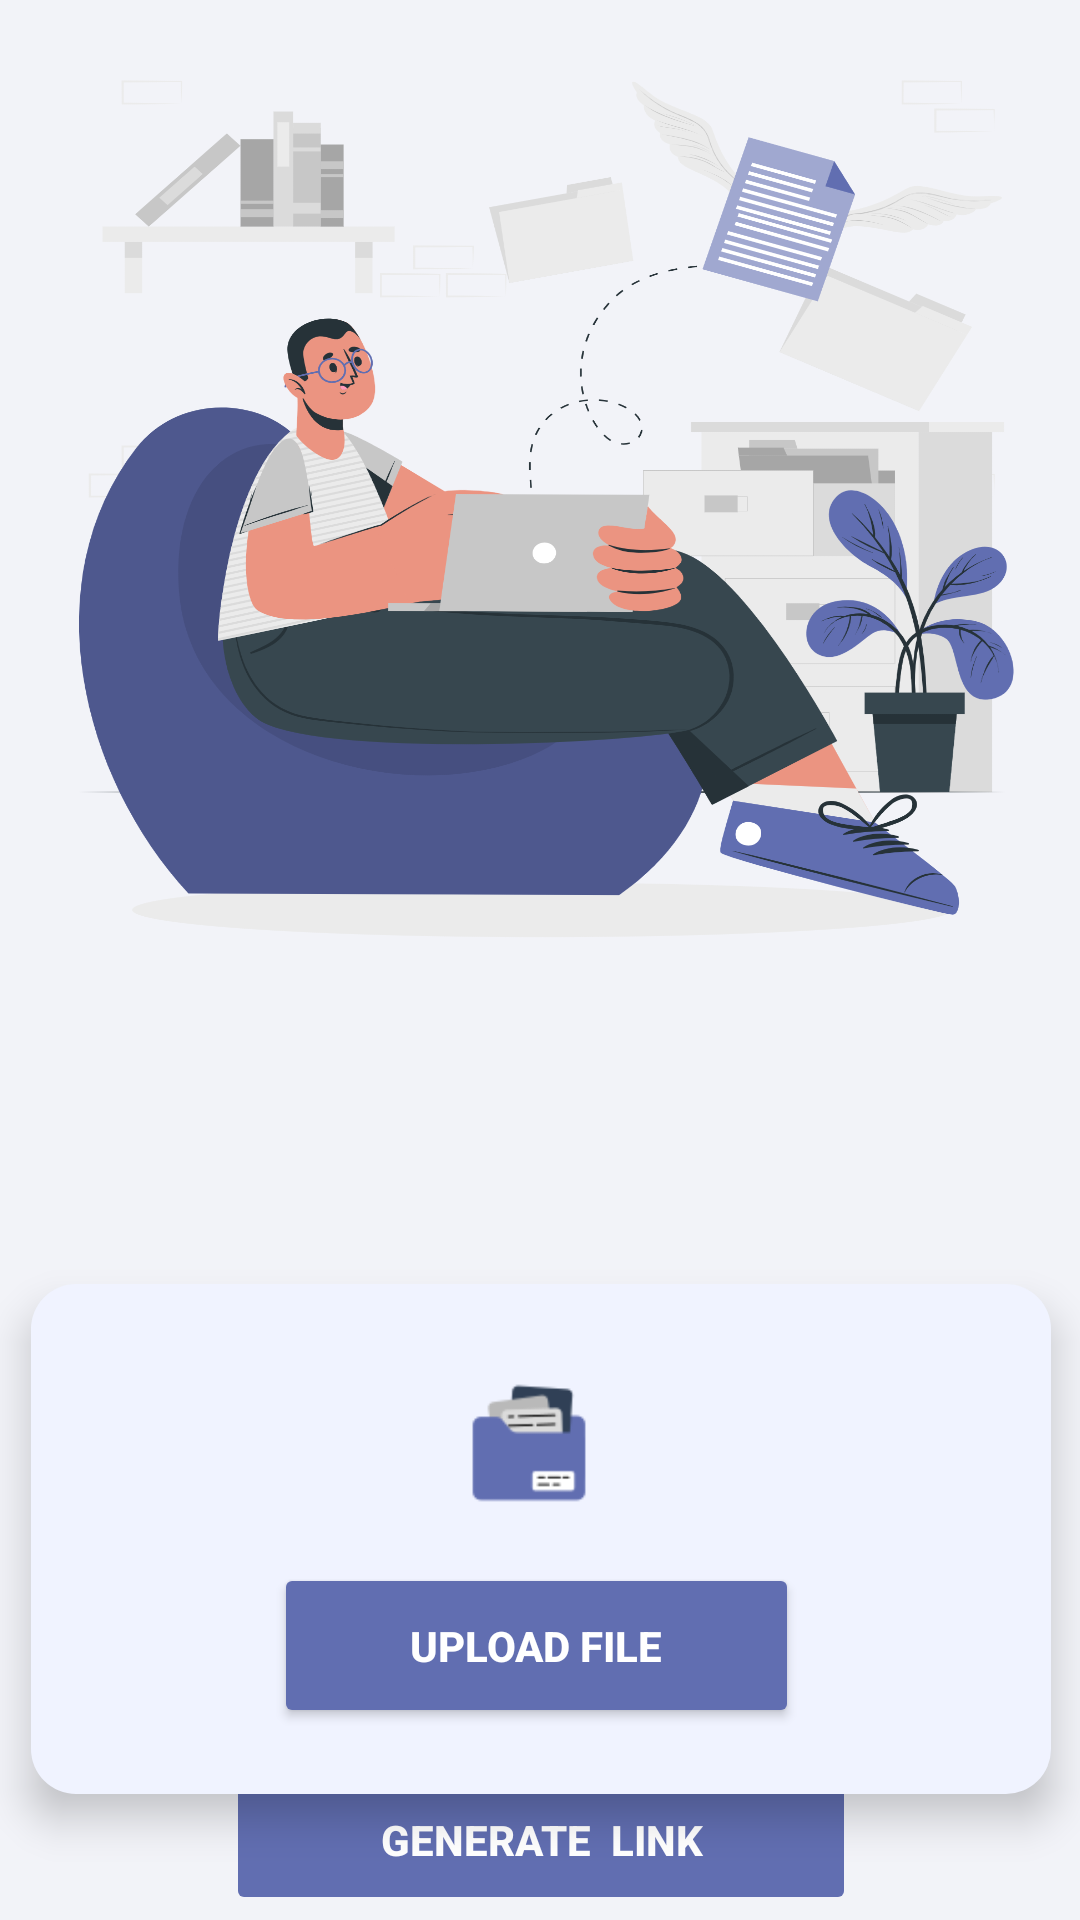

Reconstruct the res/layout file that produces this screen, plus the resources it refers to.
<!-- AndroidManifest.xml: application theme Theme.VShare -->
<!-- res/layout/activity_main.xml -->
<?xml version="1.0" encoding="utf-8"?>
<androidx.constraintlayout.widget.ConstraintLayout xmlns:android="http://schemas.android.com/apk/res/android"
    xmlns:app="http://schemas.android.com/apk/res-auto"
    xmlns:tools="http://schemas.android.com/tools"
    android:layout_width="match_parent"
    android:layout_height="match_parent"
    android:background="@color/background">


    <View
        android:id="@+id/bg_view"
        android:layout_width="370dp"
        android:layout_height="330dp"
        android:layout_marginBottom="300dp"
        android:background="@drawable/file_sent"
        app:layout_constraintBottom_toBottomOf="parent"
        app:layout_constraintEnd_toEndOf="parent"
        app:layout_constraintHorizontal_bias="0.49"
        app:layout_constraintStart_toStartOf="parent"
        app:layout_constraintTop_toTopOf="parent"
        app:layout_constraintVertical_bias="0.032" />

    <androidx.constraintlayout.widget.ConstraintLayout
        android:id="@+id/constraintLayout"
        android:layout_width="340dp"
        android:layout_height="170dp"
        android:elevation="8dp"
        android:padding="1dp"
        android:layout_marginTop="428dp"
        android:background="@drawable/rounded_box"
        app:layout_constraintEnd_toEndOf="@+id/bg_view"
        app:layout_constraintStart_toStartOf="@+id/bg_view"
        app:layout_constraintTop_toTopOf="parent">


        <ImageView
            android:id="@+id/btn_send_icon"
            android:layout_width="40dp"
            android:layout_height="40dp"
            android:layout_marginTop="32dp"
            android:layout_marginEnd="70dp"
            android:contentDescription="Send Icon"
            android:src="@drawable/file"
            app:layout_constraintEnd_toEndOf="@+id/btn_UploadFile"
            app:layout_constraintHorizontal_bias="1.0"
            app:layout_constraintStart_toStartOf="@+id/btn_UploadFile"
            app:layout_constraintTop_toTopOf="parent" />

        <Button
            android:id="@+id/btn_UploadFile"
            android:layout_width="175dp"
            android:layout_height="55dp"
            android:layout_marginStart="80dp"
            android:layout_marginTop="60dp"
            android:backgroundTint="#616EB1"
            android:text="UPLOAD FILE"
            android:textColor="#FFF"
            android:textStyle="bold"
            app:cornerRadius="30dp"
            app:layout_constraintStart_toStartOf="parent"
            app:layout_constraintTop_toTopOf="@id/btn_send_icon" />

        <ProgressBar
            android:id="@+id/progressBar"
            style="?android:attr/progressBarStyleHorizontal"
            android:layout_width="127dp"
            android:layout_height="18dp"
            android:layout_marginBottom="4dp"
            android:visibility="invisible"
            app:layout_constraintBottom_toTopOf="@+id/btn_UploadFile"
            app:layout_constraintEnd_toEndOf="@+id/btn_UploadFile"
            app:layout_constraintHorizontal_bias="0.53"
            app:layout_constraintStart_toStartOf="@+id/btn_UploadFile" />

    </androidx.constraintlayout.widget.ConstraintLayout>


    <Button
        android:id="@+id/btn_GenerateLinK"
        android:layout_width="210dp"
        android:layout_height="50dp"
        android:layout_marginBottom="10dp"
        android:backgroundTint="#616EB1"
        android:elevation="8dp"
        android:enabled="false"
        android:text="GENERATE  LINK"
        android:textColor="#FFF"
        android:textStyle="bold"
        app:layout_constraintBottom_toBottomOf="parent"
        app:layout_constraintEnd_toEndOf="@+id/constraintLayout"
        app:layout_constraintStart_toStartOf="@+id/constraintLayout"
        app:layout_constraintTop_toBottomOf="@+id/constraintLayout"
        app:layout_constraintVertical_bias="0.538" />

    <TextView
        android:id="@+id/fileLinkTextView"
        android:layout_width="wrap_content"
        android:layout_height="wrap_content"
        android:layout_marginBottom="10dp"
        android:text=""
        android:textSize="16sp"
        android:visibility="gone"
        app:layout_constraintBottom_toTopOf="@+id/btn_GenerateLinK"
        app:layout_constraintEnd_toEndOf="@+id/btn_GenerateLinK"
        app:layout_constraintStart_toStartOf="@+id/btn_GenerateLinK" />

    
    <ImageButton
        android:id="@+id/copy"
        android:layout_width="20dp"
        android:layout_height="20dp"
        android:layout_marginTop="-20dp"
        android:layout_marginStart="10dp"
        android:background="@drawable/copy_icon"
        android:visibility="gone"
        app:layout_constraintTop_toBottomOf="@+id/fileLinkTextView"
        app:layout_constraintStart_toEndOf="@+id/fileLinkTextView" />


</androidx.constraintlayout.widget.ConstraintLayout>
<!-- resources referenced by this layout -->
<resources>
  <color name="background">#F2F3F8</color>
  <!-- drawable copy_icon: png bitmap (drawable, 14868 bytes) -->
  <!-- drawable file: png bitmap (drawable, 2001 bytes) -->
  <!-- drawable file_sent: png bitmap (drawable, 387934 bytes) -->
  <!-- drawable rounded_box (drawable) -->
  <?xml version="1.0" encoding="utf-8"?>
  <shape xmlns:android="http://schemas.android.com/apk/res/android"
      android:shape="rectangle">
  
      
      <corners android:radius="15dp" />
  
      
      <solid android:color="#F0F3FF" />
  
      
  
  </shape>
  
  
  
  <style name="Theme.VShare" parent="Base.Theme.VShare" />
  <style name="Base.Theme.VShare" parent="Theme.Material3.DayNight.NoActionBar">
          
          
      </style>
</resources>
